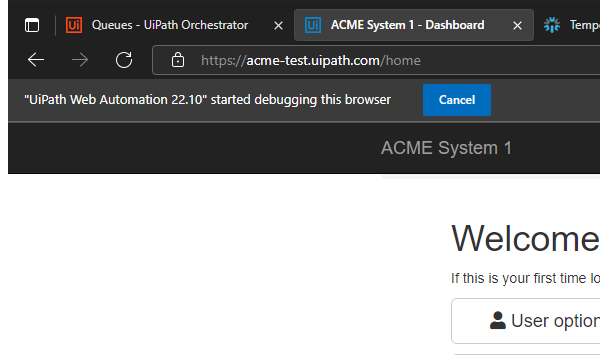
Task: Secind exercise from Advanced module
Workflow: System1_NavigateToDownlodMonthlyReport

Step 1: Attach Browser ACME Dashboard in window 'ACME System 1 - Dashboard' (msedge.exe)

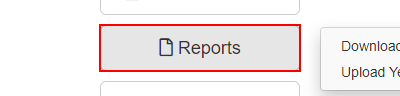
Step 2: click on the button 'Reports'

Step 3: click on the link 'Download Monthly Report' (same screen as step 2)
